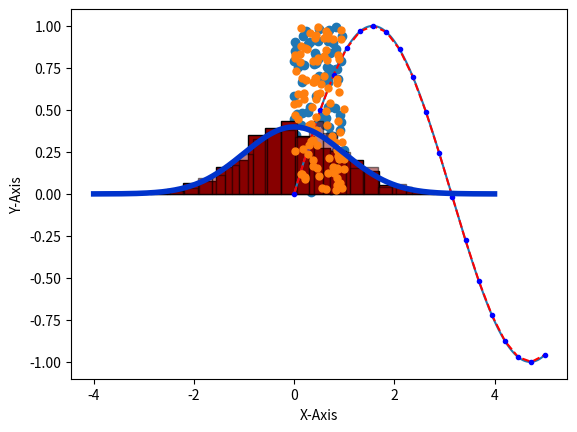

This figure's Python source:
# -*- coding: utf-8 -*-
"""Pyplot.ipynb

Automatically generated by Colab.

Original file is located at
    https://colab.research.google.com/<link-removed>
"""

import matplotlib.pyplot as plt
import numpy as np

x = np.linspace(0,5,1000)
plt.plot(x, np.sin(x))
plt.xlabel('X-Axis')
plt.ylabel('Y-Axis')
plt.show()

x = np.linspace(0,5,20)
plt.plot(x, np.sin(x), color='r', linestyle='--')
plt.plot(x, np.sin(x), 'bo', markersize = 3)
plt.xlabel('X-Axis')
plt.ylabel('Y-Axis')
plt.show()

x = np.random.random((2, 100))
plt.scatter(x[0], x[1])
plt.show()

x = np.random.random((2, 100))
plt.plot(x[0], x[1], linestyle='', marker='.',markersize=10)
plt.show()

x = np.random.normal(size=1000)
plt.hist(x, bins = 20, density=True, ec='black', color="#900000")
plt.show()

#multiple plots

x = np.random.normal(size=1000)
plt.hist(x, bins = 20, density=True, ec='black', color ='#800000', alpha = 0.5)
x = np.linspace(-4, 4, 1000)
y = 1.0/(2*np.pi)**0.5 * np.exp(-0.5 * x**2)
plt.plot(x, y, color=(0.0, 0.2, 0.8), linewidth=4)
plt.show()

